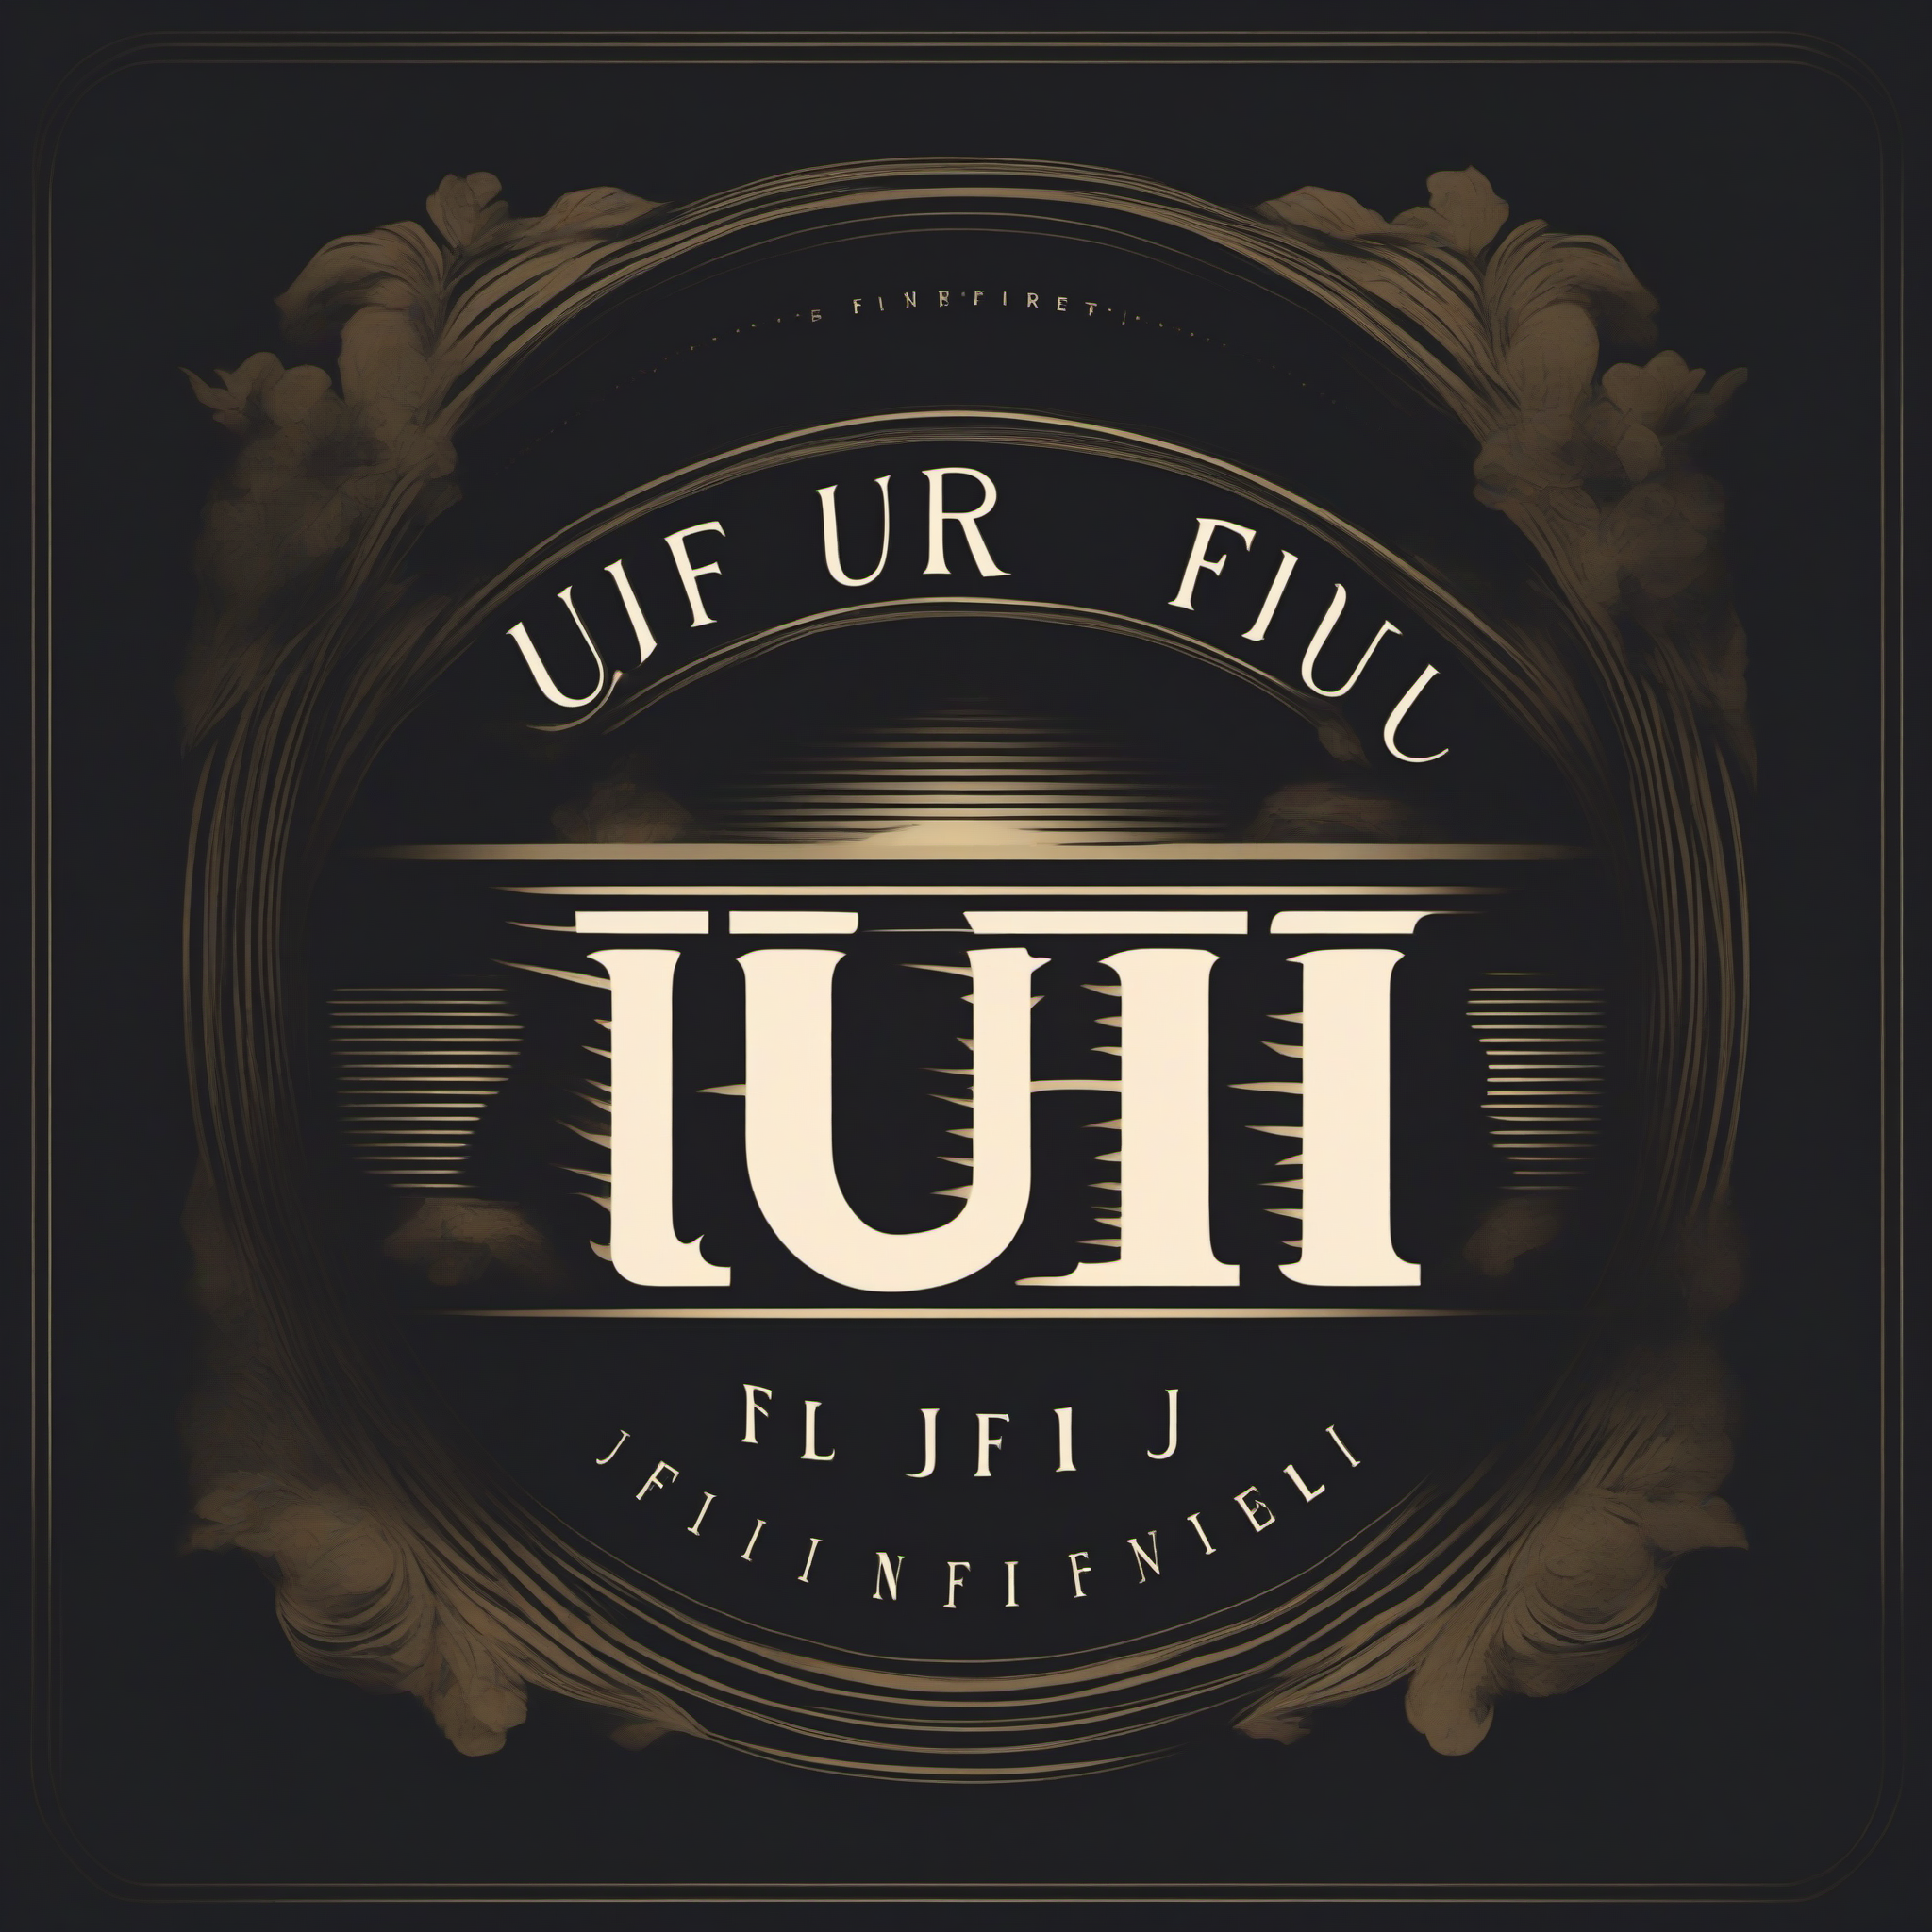
Generation parameters embedded in this image by AUTOMATIC1111 Stable Diffusion web UI or a fork of it (Forge, ...) (PNG 'parameters' text chunk):
simple vintage logo highlighting "UFU" text, classic details, dark background, light text
Negative prompt: bad, ugly, watermark
Steps: 30, Sampler: , CFG scale: 6.000000000000001, Seed: 52852233, Size: 1024x1024, Model: sd_xl_base_1.0, Version: ComfyUI, Civitai resources: [{"modelName":"SD XL","versionName":"v1.0","air":"urn:air:sdxl:checkpoint:civitai:101055@126601"}]